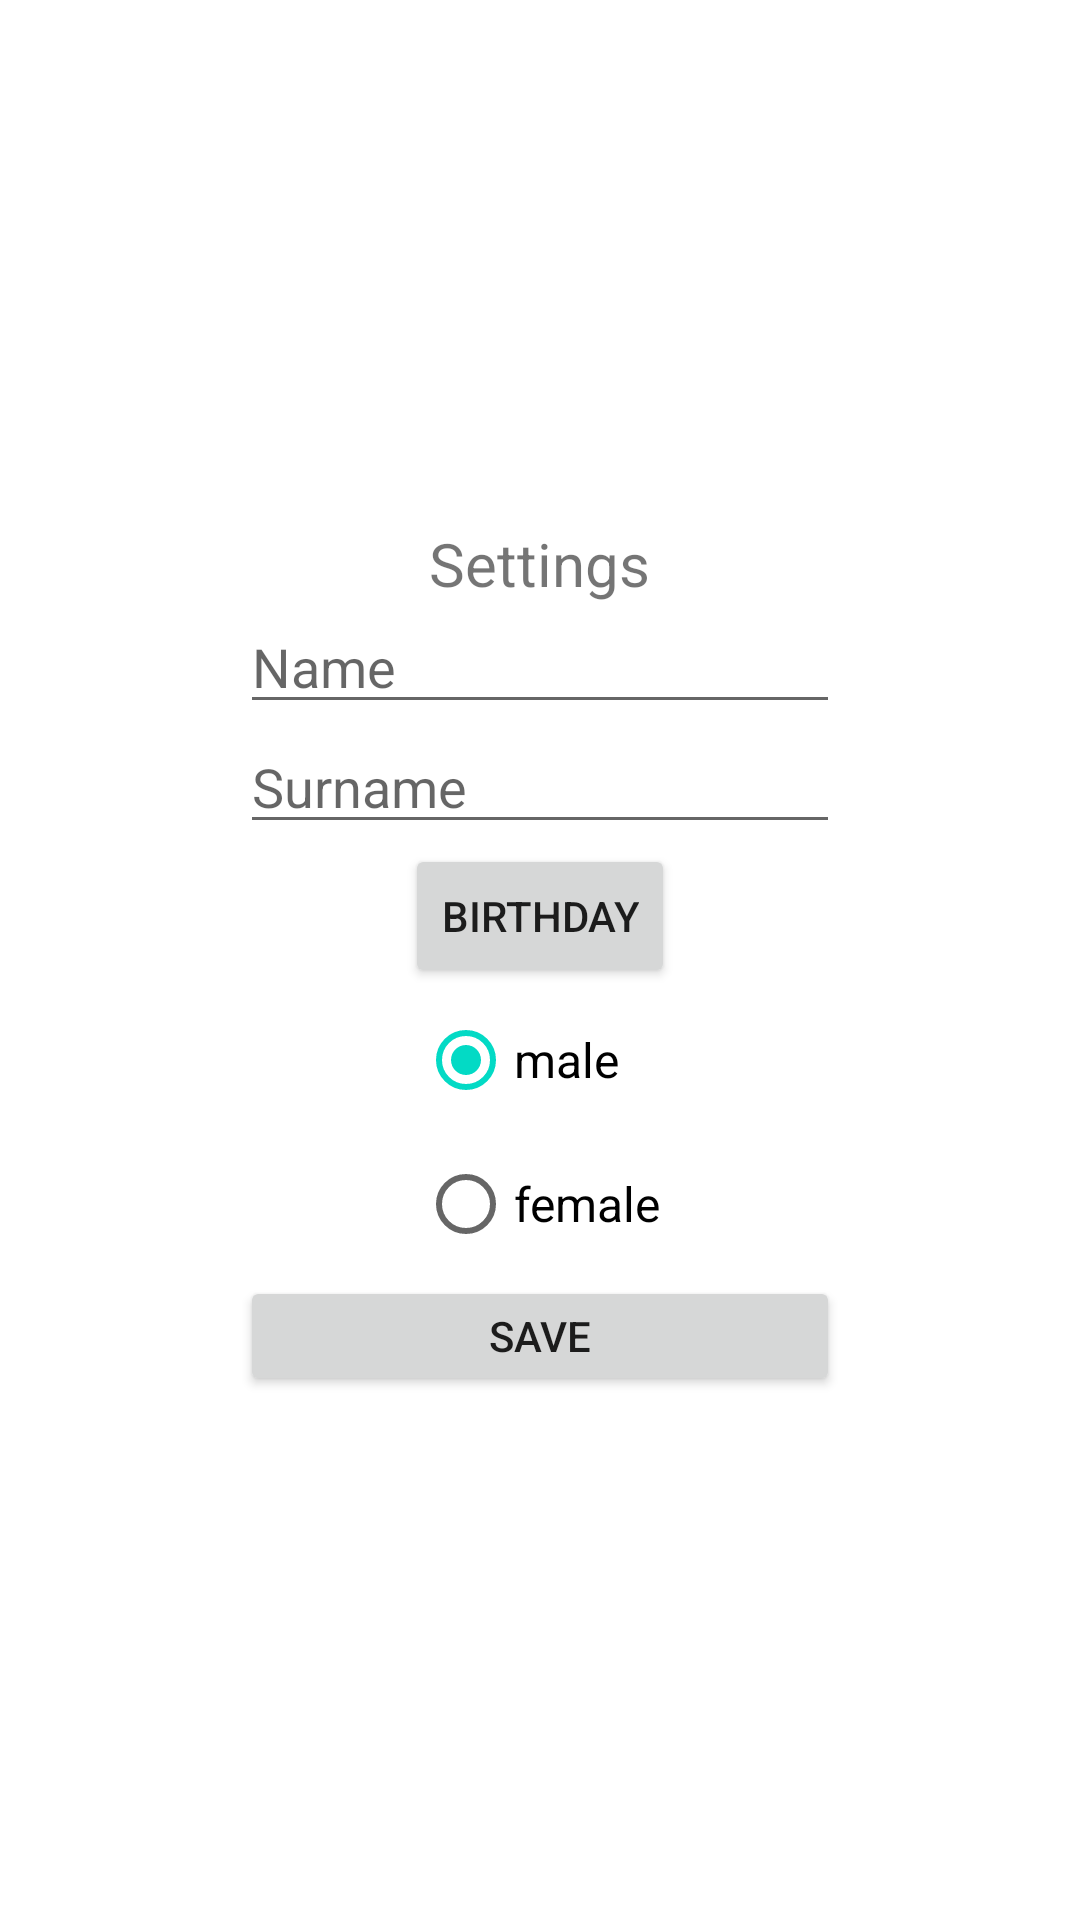

Write the Android layout XML for this screen, with the resource values it uses.
<!-- AndroidManifest.xml: application theme Theme.OracleApp -->
<!-- res/layout/settings_layout.xml -->
<?xml version="1.0" encoding="utf-8"?>
<LinearLayout xmlns:android="http://schemas.android.com/apk/res/android"
    xmlns:app="http://schemas.android.com/apk/res-auto"
    xmlns:tools="http://schemas.android.com/tools"
    android:layout_width="match_parent"
    android:layout_height="match_parent"
    android:gravity="center"
    android:orientation="vertical"
    android:padding="@dimen/padding_container">

    <TextView
        android:id="@+id/textSetting"
        android:layout_width="wrap_content"
        android:layout_height="wrap_content"
        android:text="@string/settings_name"
        android:textSize="20sp" />


    <EditText
        android:id="@+id/nameEdit"
        android:layout_width="@dimen/c_width"
        android:layout_height="@dimen/c_height"
        android:hint="@string/name" />

    <EditText
        android:id="@+id/surnameEdit"
        android:layout_width="@dimen/c_width"
        android:layout_height="@dimen/c_height"
        android:hint="@string/surname" />

    <Button
        android:id="@+id/datePicker"
        android:layout_width="wrap_content"
        android:layout_height="wrap_content"
        android:text="@string/enter_date" />

    <RadioGroup
        android:id="@+id/radioGender"
        android:layout_width="wrap_content"
        android:layout_height="wrap_content">

        <RadioButton
            android:id="@+id/radioButtonMale"
            android:layout_width="wrap_content"
            android:layout_height="wrap_content"
            android:checked="true"
            android:text="@string/male"
            android:textSize="16sp" />

        <RadioButton
            android:id="@+id/radioButtonFemale"
            android:layout_width="wrap_content"
            android:layout_height="wrap_content"
            android:text="@string/female"
            android:textSize="16sp" />

    </RadioGroup>

    <Button
        android:id="@+id/saveButton"
        android:layout_width="@dimen/c_width"
        android:layout_height="@dimen/c_height"
        android:text="@string/save" />


</LinearLayout>
<!-- resources referenced by this layout -->
<resources>
  <dimen name="c_height">40dp</dimen>
  <dimen name="c_width">200dp</dimen>
  <dimen name="padding_container">20dp</dimen>
  <string name="enter_date">Birthday</string>
  <string name="female">female</string>
  <string name="male">male</string>
  <string name="name">Name</string>
  <string name="save">save</string>
  <string name="settings_name">Settings</string>
  <string name="surname">Surname</string>
  <style name="Theme.OracleApp" parent="Theme.MaterialComponents.DayNight.DarkActionBar">
          
          <item name="colorPrimary">@color/purple_500</item>
          <item name="colorPrimaryVariant">@color/purple_700</item>
          <item name="colorOnPrimary">@color/white</item>
          
          <item name="colorSecondary">@color/teal_200</item>
          <item name="colorSecondaryVariant">@color/teal_700</item>
          <item name="colorOnSecondary">@color/black</item>
          
          <item name="android:statusBarColor" tools:targetApi="l">?attr/colorPrimaryVariant</item>
          
      </style>
  <!-- not gathered from this repository: default colours our renderer supplied (Android Studio template values) -->
  <color name="purple_500">#FF6200EE</color>
  <color name="purple_700">#FF3700B3</color>
  <color name="teal_200">#FF03DAC5</color>
  <color name="teal_700">#FF018786</color>
  <color name="black">#FF000000</color>
  <color name="white">#FFFFFFFF</color>
</resources>
